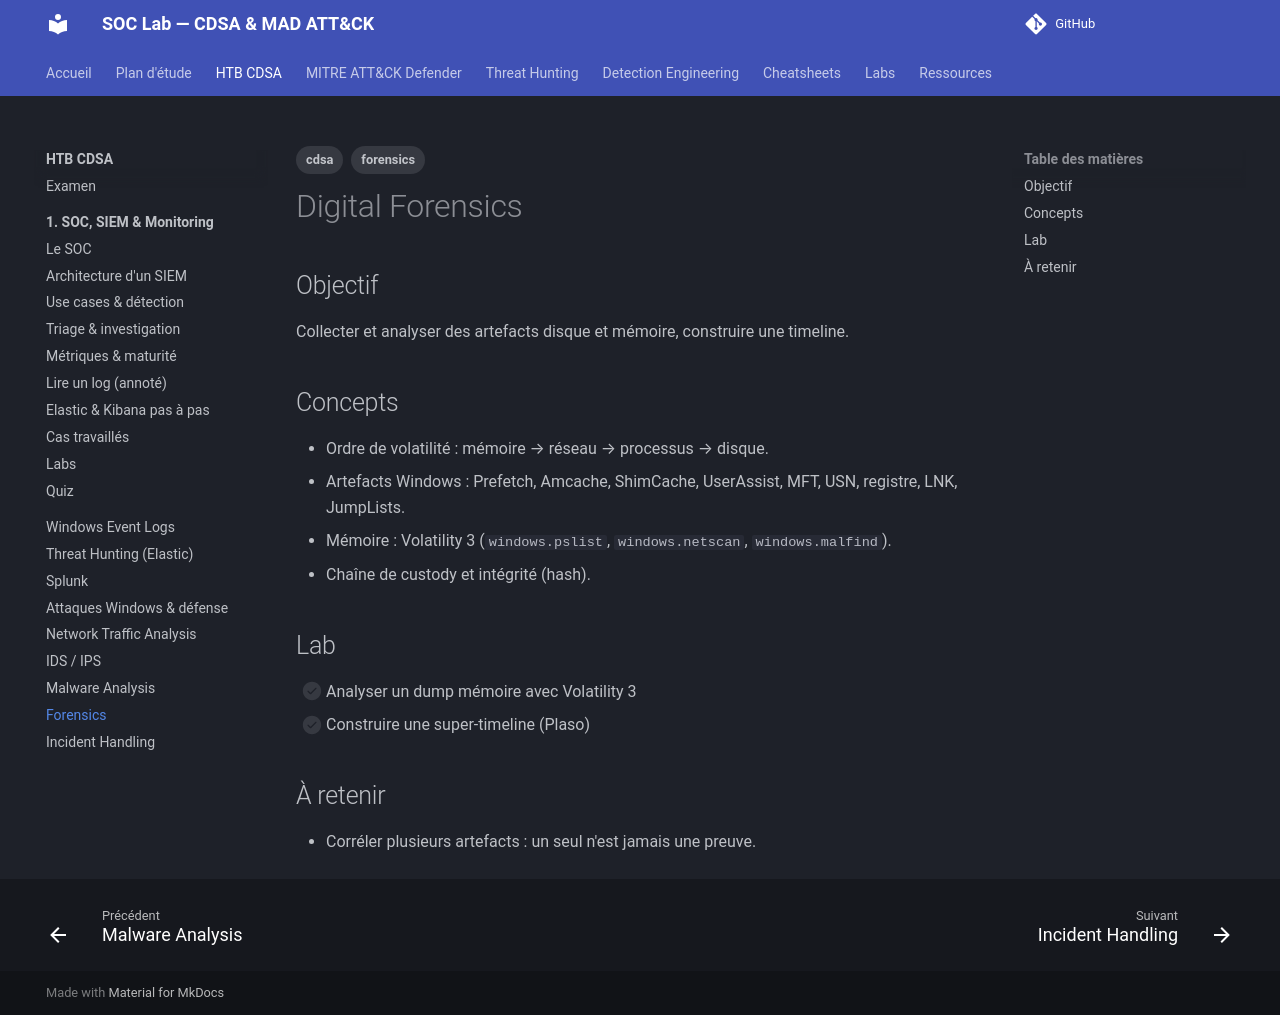

repository: TommyWeemox/HTB_CDSA_TR · page: cdsa/09-forensics/index.html · generator: mkdocs

---
tags: [cdsa, forensics]
---

# Digital Forensics

## Objectif

Collecter et analyser des artefacts disque et mémoire, construire une timeline.

## Concepts

- Ordre de volatilité : mémoire → réseau → processus → disque.
- Artefacts Windows : Prefetch, Amcache, ShimCache, UserAssist, MFT, USN, registre, LNK, JumpLists.
- Mémoire : Volatility 3 (`windows.pslist`, `windows.netscan`, `windows.malfind`).
- Chaîne de custody et intégrité (hash).

## Lab

- [ ] Analyser un dump mémoire avec Volatility 3
- [ ] Construire une super-timeline (Plaso)

## À retenir

- Corréler plusieurs artefacts : un seul n'est jamais une preuve.
